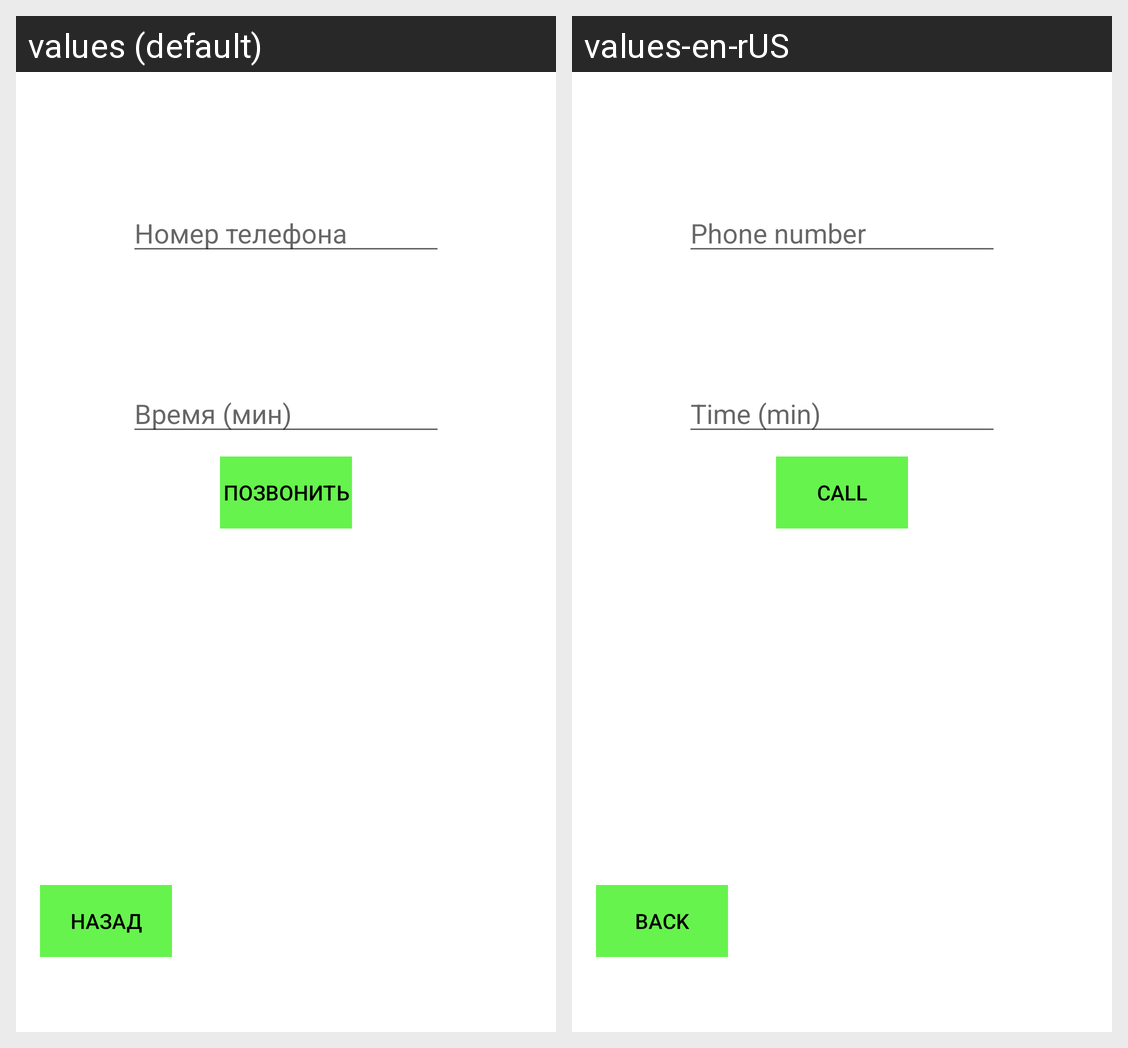

Here is an Android app screen in its default locale and in the app's own translations. Write out the translated-string differences for the strings that appear on this screen.
Android screen res/layout/call_activity.xml rendered under 2 locales, left to right: values (default), values-en-rUS. Device: Nexus 5 (rendered at 1080×1920; each locale shown at half size, 540×960, under a caption strip naming it); theme Theme.SOSButton.
Strings drawn on this screen, with the default value and each locale's value (text and hints the layout hard-codes, and strings that could not be matched under every locale, appear in the picture but are not listed):

phoneNumber
  values: Номер телефона
  values-en-rUS: Phone number

time
  values: Время (мин)
  values-en-rUS: Time (min)

call
  values: Позвонить
  values-en-rUS: Call

back
  values: Назад
  values-en-rUS: Back
